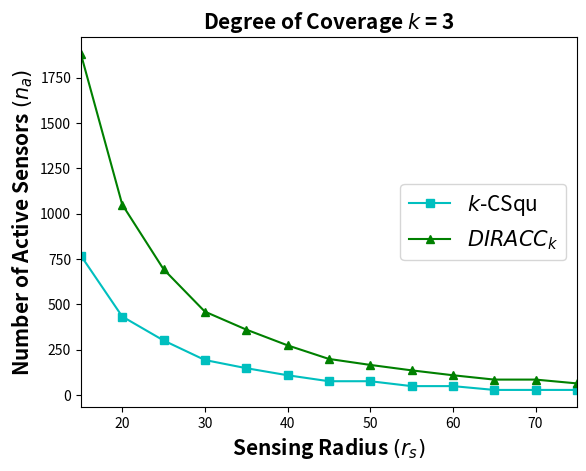

The script that saved this image: (Note: this script raises an exception after producing the figure.)
import numpy as np
import matplotlib.pyplot as plt
import math


def number_of_square_tiles_for_square_field(sensing_radius: int = 25, field_width: int = 250) -> int:
    sections = field_width//sensing_radius
    result = sections * sections
    return result


def equivalent_circle_radius(square_field_width: int = 250) -> float:
    square_area = square_field_width * square_field_width
    circle_radius = math.sqrt(square_area/math.pi)
    return round(circle_radius, 2)


def plot_lambda_vs_k(sensing_radius: int = 25) -> None:

    k = np.arange(1, 9, 1)
    planar_sensor_density = (0.734 * k)/(sensing_radius * sensing_radius)

    square_tiles = number_of_square_tiles_for_square_field(
        sensing_radius=sensing_radius,
        field_width=250
    )
    calculated_sensor_density = (square_tiles * k)/(250 * 250)

    # Create plots
    fig, ax = plt.subplots()

    plt.plot(k, planar_sensor_density, 'b-', marker='o', label=r'$\lambda_{theo}$')
    plt.plot(k, calculated_sensor_density, 'r-', marker='s', label=r'$\lambda_{sim}$')
    plt.legend(fontsize=15)
    plt.title(r'Sensing Radius $\it{r_s}$ = 25 m', fontsize=15, fontweight='bold')
    plt.xlabel(r'Degree of Coverage $(\it{k})$', fontsize=15, fontweight='bold')
    plt.ylabel(r'Planar Sensor Density $(\lambda)$', fontsize=15, fontweight='bold')
    plt.xlim(xmin=1, xmax=8)
    plt.ylim(ymin=0, ymax=0.014)
    plt.grid(b=True, which='major', color='0.6', linestyle='--')
    plt.show()


def plot_lambda_vs_rs(k: int = 3) -> None:

    sensing_radius = np.arange(15, 50, 5)
    planar_sensor_density = (0.734 * k)/(sensing_radius * sensing_radius)

    square_tiles = (250//sensing_radius)**2
    calculated_sensor_density = (square_tiles * k)/(250 * 250)

    # Create plots
    fig, ax = plt.subplots()

    plt.plot(sensing_radius, planar_sensor_density, 'b-', marker='o', label=r'$\lambda_{theo}$')
    plt.plot(sensing_radius, calculated_sensor_density, 'r-', marker='s', label=r'$\lambda_{sim}$')
    plt.legend(fontsize=15)
    plt.title(r'Degree of Coverage $\it{k}$ = 3', fontsize=15, fontweight='bold')
    plt.xlabel(r'Sensing Radius $(\it{r_s})$', fontsize=15, fontweight='bold')
    plt.ylabel(r'Planar Sensor Density $(\lambda)$', fontsize=15, fontweight='bold')
    plt.xlim(xmin=15, xmax=45)
    plt.ylim(ymin=0, ymax=0.014)
    plt.grid(b=True, which='major', color='0.6', linestyle='--')
    plt.show()


def plot_active_sens_vs_deployed_sens(sensing_radius: int = 25) -> None:

    deployed_sensors = [1000, 1500, 2000, 2500, 3000, 3500, 4000, 4500]

    square_tiles = number_of_square_tiles_for_square_field(
        sensing_radius=sensing_radius,
        field_width=250
    )

    active_sensors_3 = [square_tiles * 3 for _ in range(len(deployed_sensors))]
    active_sensors_4 = [square_tiles * 4 for _ in range(len(deployed_sensors))]
    active_sensors_5 = [square_tiles * 5 for _ in range(len(deployed_sensors))]
    active_sensors_6 = [square_tiles * 6 for _ in range(len(deployed_sensors))]

    fig, ax = plt.subplots()

    plt.plot(deployed_sensors, active_sensors_3, 'c-', marker='s', label=r'$\it{k}$ = 3')
    plt.plot(deployed_sensors, active_sensors_4, 'b-', marker='s', label=r'$\it{k}$ = 4')
    plt.plot(deployed_sensors, active_sensors_5, 'r-', marker='s', label=r'$\it{k}$ = 5')
    plt.plot(deployed_sensors, active_sensors_6, 'g-', marker='s', label=r'$\it{k}$ = 6')

    plt.legend(fontsize=15, loc='center right')
    plt.title(r'Sensing Radius $\it{r_s}$ = 25 m', fontsize=15, fontweight='bold')
    plt.ylabel(r'Number of Active Sensors $(\it{n_a})$', fontsize=15, fontweight='bold')
    plt.xlabel(r'Number of Deployed Sensors $(\it{n_d})$', fontsize=15, fontweight='bold')

    plt.ylim(ymin=250, ymax=650)

    plt.grid(b=True, which='major', color='0.6', linestyle='--')
    plt.show()


def plot_active_sens_vs_deployed_sens_2(k: int = 3) -> None:

    deployed_sensors = [1000, 1500, 2000, 2500, 3000, 3500, 4000, 4500]

    square_tiles_20 = number_of_square_tiles_for_square_field(
        sensing_radius=20,
        field_width=250
    )

    square_tiles_25 = number_of_square_tiles_for_square_field(
        sensing_radius=25,
        field_width=250
    )

    square_tiles_30 = number_of_square_tiles_for_square_field(
        sensing_radius=30,
        field_width=250
    )

    square_tiles_35 = number_of_square_tiles_for_square_field(
        sensing_radius=35,
        field_width=250
    )

    active_sensors_20 = [square_tiles_20 * k for _ in range(len(deployed_sensors))]
    active_sensors_25 = [square_tiles_25 * k for _ in range(len(deployed_sensors))]
    active_sensors_30 = [square_tiles_30 * k for _ in range(len(deployed_sensors))]
    active_sensors_35 = [square_tiles_35 * k for _ in range(len(deployed_sensors))]

    fig, ax = plt.subplots()

    plt.plot(deployed_sensors, active_sensors_20, 'c-', marker='s', label=r'$\it{r_s}$ = 20 m')
    plt.plot(deployed_sensors, active_sensors_25, 'b-', marker='s', label=r'$\it{r_s}$ = 25 m')
    plt.plot(deployed_sensors, active_sensors_30, 'r-', marker='s', label=r'$\it{r_s}$ = 30 m')
    plt.plot(deployed_sensors, active_sensors_35, 'g-', marker='s', label=r'$\it{r_s}$ = 35 m')

    plt.legend(fontsize=15, loc='center right', bbox_to_anchor=(1, 0.7))
    plt.title(r'Degree of Coverage $\it{k}$ = 3', fontsize=15, fontweight='bold')
    plt.ylabel(r'Number of Active Sensors $(\it{n_a})$', fontsize=15, fontweight='bold')
    plt.xlabel(r'Number of Deployed Sensors $(\it{n_d})$', fontsize=15, fontweight='bold')

    plt.ylim(ymin=100, ymax=500)

    plt.grid(b=True, which='major', color='0.6', linestyle='--')
    plt.show()


def plot_active_sensors_vs_k():

    k = [1, 2, 3, 4, 5, 6, 7, 8]

    square_tiles_20 = number_of_square_tiles_for_square_field(
        sensing_radius=20,
        field_width=250
    )

    square_tiles_25 = number_of_square_tiles_for_square_field(
        sensing_radius=25,
        field_width=250
    )

    square_tiles_30 = number_of_square_tiles_for_square_field(
        sensing_radius=30,
        field_width=250
    )

    square_tiles_35 = number_of_square_tiles_for_square_field(
        sensing_radius=35,
        field_width=250
    )

    active_sensors_20 = []
    active_sensors_25 = []
    active_sensors_30 = []
    active_sensors_35 = []

    for degree in k:
        active_sensors_20.append(square_tiles_20 * degree)
        active_sensors_25.append(square_tiles_25 * degree)
        active_sensors_30.append(square_tiles_30 * degree)
        active_sensors_35.append(square_tiles_35 * degree)

    fig, ax = plt.subplots()

    plt.plot(active_sensors_20, k, 'c-', marker='s', label=r'$\it{r_s}$ = 20 m')
    plt.plot(active_sensors_25, k, 'b-', marker='s', label=r'$\it{r_s}$ = 25 m')
    plt.plot(active_sensors_30, k, 'r-', marker='s', label=r'$\it{r_s}$ = 30 m')
    plt.plot(active_sensors_35, k, 'g-', marker='s', label=r'$\it{r_s}$ = 35 m')

    plt.legend(fontsize=15, loc='lower right')
    plt.xlabel(r'Number of Active Sensors $(\it{n_a})$', fontsize=15, fontweight='bold')
    plt.ylabel(r'Degree of Coverage $(\it{k})$', fontsize=15, fontweight='bold')

    plt.ylim(ymin=1, ymax=8)
    plt.xlim(xmin=0)

    plt.grid(b=True, which='major', color='0.6', linestyle='--')
    plt.show()


def plot_lambda_vs_k_for_square_vs_triangle(sensing_radius: int = 25) -> None:

    k = np.arange(1, 9, 1)

    square_tiles = number_of_square_tiles_for_square_field(
        sensing_radius=sensing_radius,
        field_width=250
    )
    square_sensor_density = (square_tiles * k)/(250 * 250)

    triangle_tiles = math.floor(250//(0.5*math.sqrt(3)*sensing_radius))*(2*(250//sensing_radius)+1)
    triangle_sensor_density = (triangle_tiles * k)/(250 * 250)

    # Create plots
    fig, ax = plt.subplots()
    # ax.set(title=r'$\it{r_s}$ = 25 m',
    #        xlabel=r'$\it{k}$',
    #        ylabel=r'Planar Sensor Density $(\lambda)$')
    plt.plot(k, square_sensor_density, 'c-', marker='s', label=r'$\it{k}$-CSqu')
    plt.plot(k, triangle_sensor_density, 'g-', marker='^', label=r'$DIRACC_k$')
    plt.legend(fontsize=15)
    plt.title(r'Sensing Radius $\it{r_s}$ = 25 m', fontsize=15, fontweight='bold')
    plt.xlabel(r'Degree of Coverage $(\it{k})$', fontsize=15, fontweight='bold')
    plt.ylabel(r'Planar Sensor Density $(\lambda)$', fontsize=15, fontweight='bold')
    plt.xlim(xmin=1, xmax=8)
    plt.ylim(ymin=0, ymax=0.035)
    plt.grid(b=True, which='major', color='0.6', linestyle='--')
    plt.show()


def plot_lambda_vs_rs_for_square_vs_triangle(k: int = 3) -> None:

    sensing_radius = np.arange(15, 50, 5)

    square_tiles = (250//sensing_radius)**2
    square_sensor_density = (square_tiles * k)/(250 * 250)

    triangle_tiles_list = []
    for radius in sensing_radius:
        triangle_tiles = math.floor(250 // (0.5 * math.sqrt(3) * radius)) * (2 * (250 // radius) + 1)
        triangle_tiles_list.append(triangle_tiles)

    triangle_sensor_density = []
    for tile_count in triangle_tiles_list:
        sensor_density = (tile_count * k) / (250 * 250)
        triangle_sensor_density.append(sensor_density)

    # Create plots
    fig, ax = plt.subplots()
    # ax.set(title=r'$\it{k}$ = 3',
    #        xlabel=r'$\it{r_s}$',
    #        ylabel=r'Planar Sensor Density $(\lambda)$')
    plt.plot(sensing_radius, square_sensor_density, 'c-', marker='s', label=r'$\it{k}$-CSqu')
    plt.plot(sensing_radius, triangle_sensor_density, 'g-', marker='^', label=r'$DIRACC_k$')
    plt.legend(fontsize=15)
    plt.title(r'Degree of Coverage $\it{k}$ = 3', fontsize=15, fontweight='bold')
    plt.xlabel(r'Sensing Radius $(\it{r_s})$', fontsize=15, fontweight='bold')
    plt.ylabel(r'Planar Sensor Density $(\lambda)$', fontsize=15, fontweight='bold')
    plt.xlim(xmin=15, xmax=45)
    plt.ylim(ymin=0, ymax=0.035)
    plt.grid(b=True, which='major', color='0.6', linestyle='--')
    plt.show()


def plot_active_sens_vs_deployed_sens_for_square_vs_triangle(sensing_radius: int = 25, k: int = 3) -> None:

    deployed_sensors = [1000, 1500, 2000, 2500, 3000, 3500, 4000, 4500]

    square_tiles = number_of_square_tiles_for_square_field(
        sensing_radius=sensing_radius,
        field_width=250
    )

    square_active_sensors = [square_tiles * k for _ in range(len(deployed_sensors))]

    triangle_tiles = math.floor(250 // (0.5 * math.sqrt(3) * sensing_radius)) * (2 * (250 // sensing_radius) + 1)

    triangle_active_sensors = [triangle_tiles * k for _ in range(len(deployed_sensors))]

    plt.plot(deployed_sensors, square_active_sensors, 'c-', marker='s', label=r'$\it{k}$-CSqu')
    plt.plot(deployed_sensors, triangle_active_sensors, 'g-', marker='^', label=r'$DIRACC_k$')

    plt.legend(fontsize=15, loc='center right')
    plt.title(r'Sensing Radius $\it{r_s}$ = 25 m and Degree of Coverage $\it{k}$ = 3', fontsize=15, fontweight='bold')
    plt.ylabel(r'Number of Active Sensors $(\it{n_a})$', fontsize=15, fontweight='bold')
    plt.xlabel(r'Number of Deployed Sensors $(\it{n_d})$', fontsize=15, fontweight='bold')

    plt.ylim(ymin=100, ymax=750)

    plt.grid(b=True, which='major', color='0.6', linestyle='--')
    plt.show()


def plot_active_sensors_vs_k_for_square_vs_triangle(sensing_radius: int = 25):

    k = [1, 2, 3, 4, 5, 6, 7, 8]

    square_tiles = number_of_square_tiles_for_square_field(
        sensing_radius=sensing_radius,
        field_width=250
    )

    triangle_tiles = math.floor(250 // (0.5 * math.sqrt(3) * sensing_radius)) * (2 * (250 // sensing_radius) + 1)

    square_active_sensors = []
    triangle_active_sensors = []

    for degree in k:
        square_active_sensors.append(square_tiles * degree)
        triangle_active_sensors.append(triangle_tiles * degree)

    plt.plot(square_active_sensors, k, 'c-', marker='s', label=r'$\it{k}$-CSqu')
    plt.plot(triangle_active_sensors, k, 'g-', marker='^', label=r'$DIRACC_k$')

    plt.legend(fontsize=15)
    plt.title(r'Sensing Radius $\it{r_s}$ = 25 m', fontsize=15, fontweight='bold')
    plt.xlabel(r'Number of Active Sensors $(\it{n_a})$', fontsize=15, fontweight='bold')
    plt.ylabel(r'Degree of Coverage $(\it{k})$', fontsize=15, fontweight='bold')

    plt.ylim(ymin=1, ymax=8)
    plt.xlim(xmin=0)

    plt.grid(b=True, which='major', color='0.6', linestyle='--')
    plt.show()


def plot_active_sens_vs_rc_for_square_vs_triangle(sensing_radius: int = 25, k: int = 3) -> None:

    rc = range(50, 155, 5)

    square_tiles = number_of_square_tiles_for_square_field(
        sensing_radius=sensing_radius,
        field_width=250
    )

    square_active_sensors = [square_tiles * k for _ in range(len(rc))]

    triangle_tiles = math.floor(250 // (0.5 * math.sqrt(3) * sensing_radius)) * (2 * (250 // sensing_radius) + 1)

    triangle_active_sensors = [triangle_tiles * k for _ in range(len(rc))]

    plt.plot(rc, square_active_sensors, 'c-', marker='s', label=r'$\it{k}$-CSqu')
    plt.plot(rc, triangle_active_sensors, 'g-', marker='^', label=r'$DIRACC_k$')

    plt.legend(fontsize=15, loc='center right')
    plt.title(r'Sensing Radius $\it{r_s}$ = 25 m and Degree of Coverage $\it{k}$ = 3', fontsize=15, fontweight='bold')
    plt.ylabel(r'Number of Active Sensors $(\it{n_a})$', fontsize=15, fontweight='bold')
    plt.xlabel(r'Communication Radius $(\it{r_c})$', fontsize=15, fontweight='bold')

    plt.ylim(ymin=100, ymax=750)
    plt.xlim(xmin=50, xmax=150)

    plt.grid(b=True, which='major', color='0.6', linestyle='--')
    plt.show()


def plot_active_sens_vs_rs_for_square_vs_triangle(k: int = 3) -> None:

    sensing_radius = np.arange(15, 80, 5)

    square_active_sensors = []
    triangle_active_sensors = []

    for radius in sensing_radius:
        square_tiles = number_of_square_tiles_for_square_field(
            sensing_radius=radius,
            field_width=250
        )

        square_active_sensors.append(square_tiles * k)

        triangle_tiles = math.floor(250 // (0.5 * math.sqrt(3) * radius)) * (2 * (250 // radius) + 1)

        triangle_active_sensors.append(triangle_tiles * k)

    plt.plot(sensing_radius, square_active_sensors, 'c-', marker='s', label=r'$\it{k}$-CSqu')
    plt.plot(sensing_radius, triangle_active_sensors, 'g-', marker='^', label=r'$DIRACC_k$')

    plt.legend(fontsize=15, loc='center right')
    plt.title(r'Degree of Coverage $\it{k}$ = 3', fontsize=15, fontweight='bold')
    plt.ylabel(r'Number of Active Sensors $(\it{n_a})$', fontsize=15, fontweight='bold')
    plt.xlabel(r'Sensing Radius $(\it{r_s})$', fontsize=15, fontweight='bold')

    # plt.ylim(ymin=100, ymax=750)
    plt.xlim(xmin=15, xmax=75)

    plt.grid(b=True, which='major', color='0.6', linestyle='--')
    plt.show()


if __name__ == "__main__":
    # plot_lambda_vs_k()
    # plot_lambda_vs_rs()
    # plot_active_sens_vs_deployed_sens()
    # plot_active_sens_vs_deployed_sens_2()
    # plot_active_sensors_vs_k()
    # plot_lambda_vs_k_for_square_vs_triangle()
    # plot_lambda_vs_rs_for_square_vs_triangle()
    # plot_active_sens_vs_deployed_sens_for_square_vs_triangle()
    # plot_active_sensors_vs_k_for_square_vs_triangle()
    # plot_active_sens_vs_rc_for_square_vs_triangle()
    plot_active_sens_vs_rs_for_square_vs_triangle()
